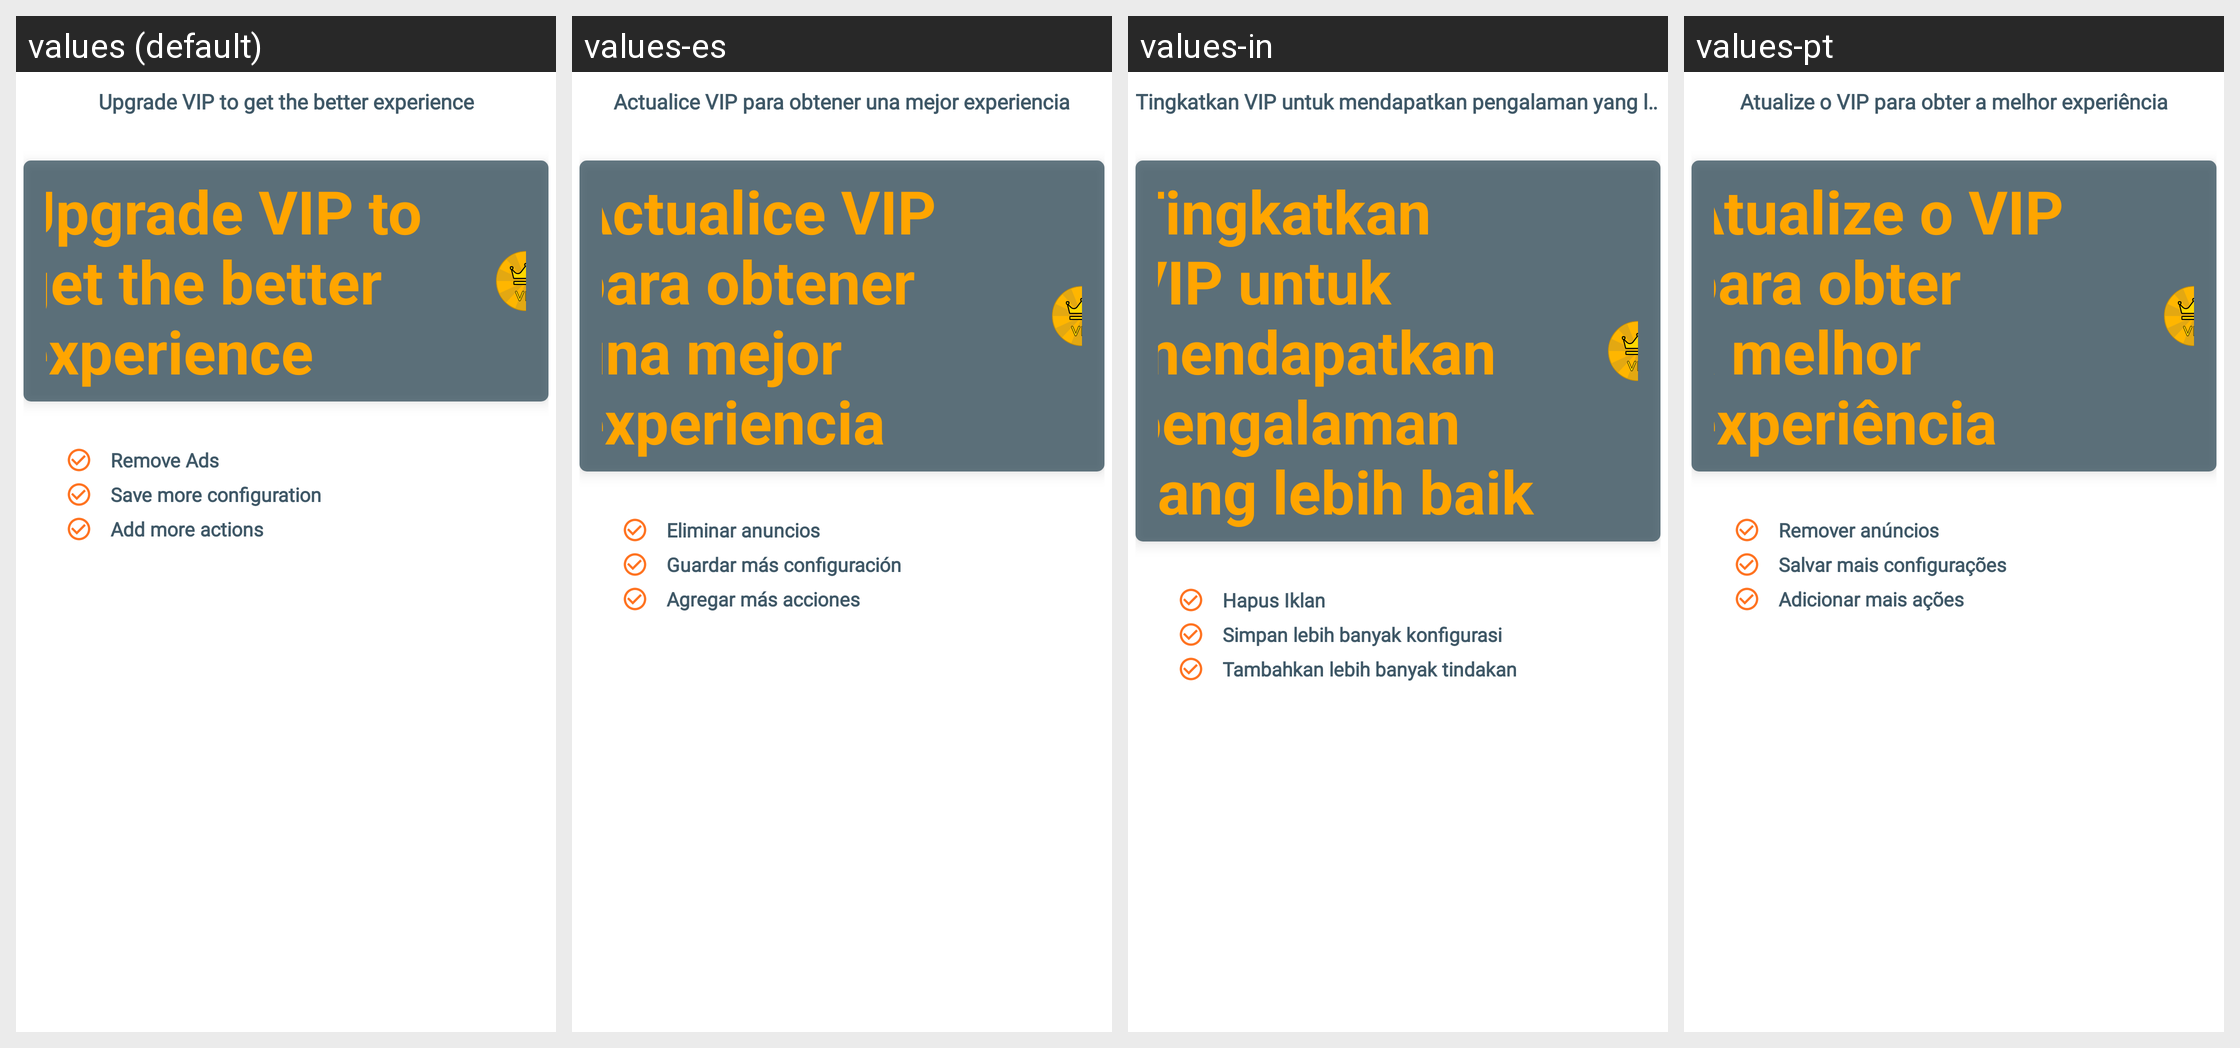

The Android screen above is rendered under several locales of the same app. Produce the string resources it draws, with the default and per-locale values.
Android screen res/layout/dialog_iap.xml rendered under 4 locales, left to right: values (default), values-es, values-in, values-pt. Device: Nexus 5 (rendered at 1080×1920; each locale shown at half size, 540×960, under a caption strip naming it); theme Theme.MaterialComponents.DayNight.NoActionBar.
Other locales in the repository, not shown: values-de, values-fr, values-hi-rIN, values-it, values-ja, values-ru, values-vi.
Strings drawn on this screen, with the default value and each locale's value (text and hints the layout hard-codes, and strings that could not be matched under every locale, appear in the picture but are not listed):

upgrade_to_vip
  values: Upgrade VIP to get the better experience
  values-es: Actualice VIP para obtener una mejor experiencia
  values-in: Tingkatkan VIP untuk mendapatkan pengalaman yang lebih baik
  values-pt: Atualize o VIP para obter a melhor experiência

setting_remove_ads
  values: Remove Ads
  values-es: Eliminar anuncios
  values-in: Hapus Iklan
  values-pt: Remover anúncios

save_more_configuration
  values: Save more configuration
  values-es: Guardar más configuración
  values-in: Simpan lebih banyak konfigurasi
  values-pt: Salvar mais configurações

add_more_actions
  values: Add more actions
  values-es: Agregar más acciones
  values-in: Tambahkan lebih banyak tindakan
  values-pt: Adicionar mais ações
